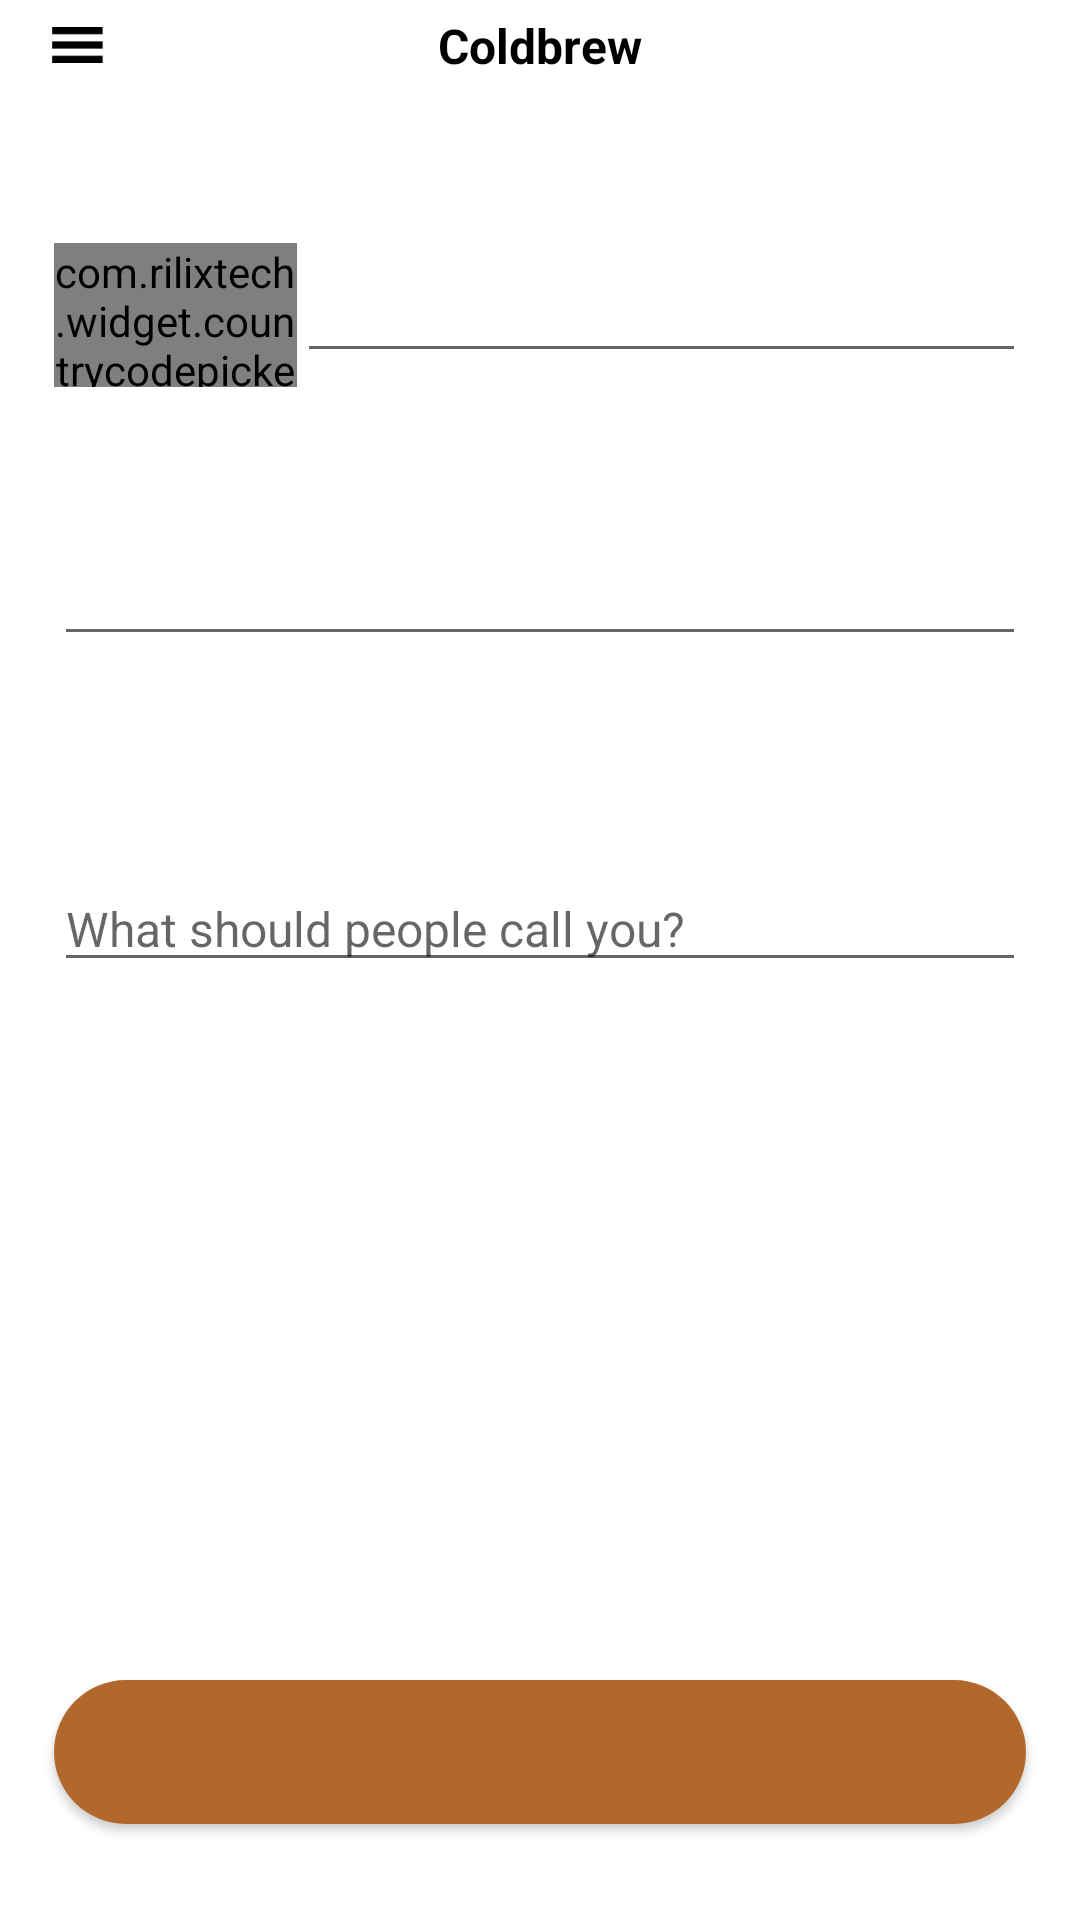

Reconstruct the res/layout file that produces this screen, plus the resources it refers to.
<!-- AndroidManifest.xml: application theme Theme.KotlinMasters -->
<!-- res/layout/activity_sign_up.xml -->
<?xml version="1.0" encoding="utf-8"?>
<androidx.constraintlayout.widget.ConstraintLayout
    android:layout_width="match_parent"
    android:layout_height="match_parent"
    tools:context=".presentation.signup.SignUpActivity"
    xmlns:tools="http://schemas.android.com/tools"
    xmlns:android="http://schemas.android.com/apk/res/android"
    xmlns:app="http://schemas.android.com/apk/res-auto">

    <androidx.constraintlayout.widget.Guideline
        android:id="@+id/glStart"
        android:layout_width="wrap_content"
        android:layout_height="wrap_content"
        android:orientation="vertical"
        app:layout_constraintGuide_percent=".05" />

    <androidx.constraintlayout.widget.Guideline
        android:id="@+id/glEnd"
        android:layout_width="wrap_content"
        android:layout_height="wrap_content"
        android:orientation="vertical"
        app:layout_constraintGuide_percent=".95" />

    <include
        android:id="@+id/header"
        layout="@layout/layout_signup_header"/>

    <TextView
        android:id="@+id/tvPhoneNumber"
        android:layout_width="wrap_content"
        android:layout_height="wrap_content"
        tools:text="@string/phone_number"
        android:layout_marginTop="@dimen/xlarge_margin"
        app:layout_constraintStart_toStartOf="@id/glStart"
        app:layout_constraintTop_toBottomOf="@+id/header" />

    <LinearLayout
        android:id="@+id/phoneNumberLayout"
        android:layout_width="0dp"
        android:layout_height="wrap_content"
        android:orientation="horizontal"
        android:gravity="center"
        app:layout_constraintStart_toStartOf="@id/glStart"
        app:layout_constraintEnd_toEndOf="@id/glEnd"
        app:layout_constraintTop_toBottomOf="@+id/tvPhoneNumber">

        <com.rilixtech.widget.countrycodepicker.CountryCodePicker
            android:id="@+id/ccp"
            android:layout_width="0dp"
            android:layout_height="48dp"
            android:gravity="start|center"
            android:layout_weight="0.2"
            app:ccp_defaultNameCode="PH"
            app:ccp_hideNameCode="true"
            app:ccp_defaultCode="63"
            app:ccp_hidePhoneCode="false"
            app:ccp_textSize="@dimen/medium_font"/>

        <com.google.android.material.textfield.TextInputEditText
            android:id="@+id/phoneNumber"
            android:layout_width="0dp"
            android:layout_height="wrap_content"
            android:layout_weight=".6"
            android:inputType="number"
            android:lines="1"
            android:singleLine="true"
            android:textSize="@dimen/medium_font"
            android:drawablePadding="8dp" />

    </LinearLayout>

    <TextView
        android:id="@+id/tvMobileNoError"
        android:layout_width="wrap_content"
        android:layout_height="wrap_content"
        android:layout_marginStart="92dp"
        app:layout_constraintEnd_toStartOf="@+id/glEnd"
        app:layout_constraintHorizontal_bias="0.007"
        app:layout_constraintStart_toStartOf="@id/glStart"
        app:layout_constraintTop_toBottomOf="@+id/phoneNumberLayout"
        tools:text="@string/invalid_mobile_number"
        android:textColor="@color/red"/>

    <LinearLayout
        android:id="@+id/emailLayout"
        android:layout_width="0dp"
        android:layout_height="wrap_content"
        android:orientation="vertical"
        app:layout_constraintStart_toStartOf="@id/glStart"
        app:layout_constraintEnd_toEndOf="@id/glEnd"
        app:layout_constraintTop_toBottomOf="@+id/phoneNumberLayout"
        android:layout_marginTop="@dimen/xlarge_margin">

        <TextView
            android:id="@+id/tvEmail"
            android:layout_width="wrap_content"
            android:layout_height="wrap_content"
            tools:text="@string/email"
            app:layout_constraintStart_toStartOf="@id/glStart"
            app:layout_constraintTop_toBottomOf="@+id/phoneNumberLayout"/>

        <com.google.android.material.textfield.TextInputEditText
            android:id="@+id/email"
            android:layout_width="match_parent"
            android:layout_height="wrap_content"
            android:inputType="textEmailAddress"
            android:lines="1"
            android:singleLine="true"
            android:drawablePadding="8dp"
            android:textSize="@dimen/medium_font"/>

        <TextView
            android:id="@+id/tvEmailAddError"
            android:layout_width="wrap_content"
            android:layout_height="wrap_content"
            app:layout_constraintEnd_toStartOf="@+id/glEnd"
            app:layout_constraintHorizontal_bias="0.007"
            app:layout_constraintStart_toStartOf="@id/glStart"
            app:layout_constraintTop_toBottomOf="@+id/phoneNumberLayout"
            tools:text="@string/email_error"
            android:textColor="@color/red"/>

    </LinearLayout>

    <LinearLayout
        android:id="@+id/nameLayout"
        android:layout_width="0dp"
        android:layout_height="wrap_content"
        android:orientation="vertical"
        app:layout_constraintStart_toStartOf="@id/glStart"
        app:layout_constraintEnd_toEndOf="@id/glEnd"
        app:layout_constraintTop_toBottomOf="@+id/emailLayout"
        android:layout_marginTop="@dimen/xlarge_margin">

        <TextView
            android:id="@+id/tvName"
            android:layout_width="wrap_content"
            android:layout_height="wrap_content"
            tools:text="@string/name"
            app:layout_constraintStart_toStartOf="@id/glStart"
            app:layout_constraintTop_toBottomOf="@+id/email"/>

        <com.google.android.material.textfield.TextInputEditText
            android:id="@+id/name"
            android:layout_width="match_parent"
            android:layout_height="wrap_content"
            android:inputType="textEmailAddress"
            android:hint="@string/signup_name_hint"
            android:singleLine="true"
            android:imeOptions="actionDone"
            android:textSize="@dimen/medium_font"/>

    </LinearLayout>

    <TextView
        android:id="@+id/tvFooterText"
        android:layout_width="0dp"
        android:layout_height="wrap_content"
        tools:text="@string/footer_text"
        app:layout_constraintBottom_toTopOf="@+id/btnNext"
        app:layout_constraintEnd_toEndOf="@id/glEnd"
        app:layout_constraintStart_toStartOf="@id/glStart"
        app:layout_constraintTop_toBottomOf="@+id/nameLayout" />

    <androidx.appcompat.widget.AppCompatButton
        android:id="@+id/btnNext"
        android:layout_width="0dp"
        android:layout_height="wrap_content"
        tools:text="@string/next_button"
        android:textColor="@color/white"
        android:background="@drawable/round_button"
        app:layout_constraintStart_toStartOf="@id/glStart"
        app:layout_constraintBottom_toBottomOf="parent"
        app:layout_constraintEnd_toEndOf="@+id/glEnd"
        android:layout_marginBottom="@dimen/xlarge_margin"/>

    <ProgressBar
        android:id="@+id/progressBar"
        style="?android:attr/progressBarStyle"
        android:layout_width="56dp"
        android:layout_height="56dp"
        app:layout_constraintEnd_toEndOf="parent"
        app:layout_constraintStart_toStartOf="parent"
        app:layout_constraintTop_toTopOf="parent"
        app:layout_constraintBottom_toBottomOf="parent"
        android:visibility="gone"/>

</androidx.constraintlayout.widget.ConstraintLayout>
<!-- res/layout/layout_signup_header.xml (included above) -->
<?xml version="1.0" encoding="utf-8"?>
<androidx.constraintlayout.widget.ConstraintLayout xmlns:android="http://schemas.android.com/apk/res/android"
    android:layout_width="match_parent"
    android:layout_height="wrap_content"
    xmlns:app="http://schemas.android.com/apk/res-auto">

    <androidx.constraintlayout.widget.Guideline
        android:id="@+id/glStart"
        android:layout_width="wrap_content"
        android:layout_height="wrap_content"
        android:orientation="vertical"
        app:layout_constraintGuide_percent=".03"/>

    <androidx.appcompat.widget.AppCompatImageView
        android:id="@+id/ivHamburger"
        android:layout_width="30dp"
        android:layout_height="30dp"
        android:src="@drawable/icn_menu"
        android:scaleType="fitXY"
        app:layout_constraintStart_toStartOf="@id/glStart"
        app:layout_constraintTop_toTopOf="parent"
        app:layout_constraintBottom_toBottomOf="parent"/>

    <androidx.appcompat.widget.AppCompatTextView
        android:id="@+id/tvTitle"
        android:layout_width="wrap_content"
        android:layout_height="wrap_content"
        android:text="@string/app_name"
        android:textColor="@color/black"
        android:textStyle="bold"
        android:textSize="@dimen/medium_font"
        app:layout_constraintStart_toStartOf="parent"
        app:layout_constraintEnd_toEndOf="parent"
        app:layout_constraintTop_toTopOf="parent"
        app:layout_constraintBottom_toBottomOf="parent"/>



</androidx.constraintlayout.widget.ConstraintLayout>
<!-- resources referenced by this layout -->
<resources>
  <color name="black">#FF000000</color>
  <color name="red">#FF0000</color>
  <color name="white">#FFFFFFFF</color>
  <dimen name="medium_font">16sp</dimen>
  <dimen name="xlarge_margin">32dp</dimen>
  <!-- drawable icn_menu: png bitmap (drawable, 200 bytes) -->
  <!-- drawable round_button (drawable) -->
  <?xml version="1.0" encoding="utf-8"?>
  <selector xmlns:android="http://schemas.android.com/apk/res/android">
  
      
      <item android:state_pressed="true">
          <shape android:shape="rectangle">
              <corners android:radius="50dp" />
              <solid android:color="@color/brown" />
  
          </shape>
  
      </item>
  
      
      <item android:state_focused="true">
          <shape android:shape="rectangle">
              <corners android:radius="50dp" />
              <solid android:color="@color/brown" />
  
          </shape>
      </item>
  
      
      <item>
  
          <shape android:shape="rectangle">
              <corners android:radius="50dp" />
              <solid android:color="@color/brown" />
          </shape>
      </item>
  </selector>
  <string name="app_name">Coldbrew</string>
  <string name="email">Email</string>
  <string name="email_error">Incorrect email format</string>
  <string name="footer_text">By continuing, you confirm you\'ve read and agree to our Terms of Service and Privacy Notice on how we collect, use, disclose, and process your personal data.</string>
  <string name="invalid_mobile_number">Invalid mobile number</string>
  <string name="name">Name</string>
  <string name="next_button">Next</string>
  <string name="phone_number">Phone Number</string>
  <string name="signup_name_hint">What should people call you?</string>
  <style name="Theme.KotlinMasters" parent="Theme.MaterialComponents.DayNight.DarkActionBar">
          
          <item name="colorPrimary">@color/purple_500</item>
          <item name="colorPrimaryVariant">@color/purple_700</item>
          <item name="colorOnPrimary">@color/white</item>
          
          <item name="colorSecondary">@color/brown</item>
          <item name="colorSecondaryVariant">@color/teal_700</item>
          <item name="colorOnSecondary">@color/black</item>
          
          <item name="android:statusBarColor" tools:targetApi="l">?attr/colorPrimaryVariant</item>
          
          <item name="android:color">@color/black</item>
      </style>
  <color name="brown">#b2682b</color>
  <color name="purple_500">#FF6200EE</color>
  <color name="purple_700">#FF3700B3</color>
  <color name="teal_700">#FF018786</color>
</resources>
